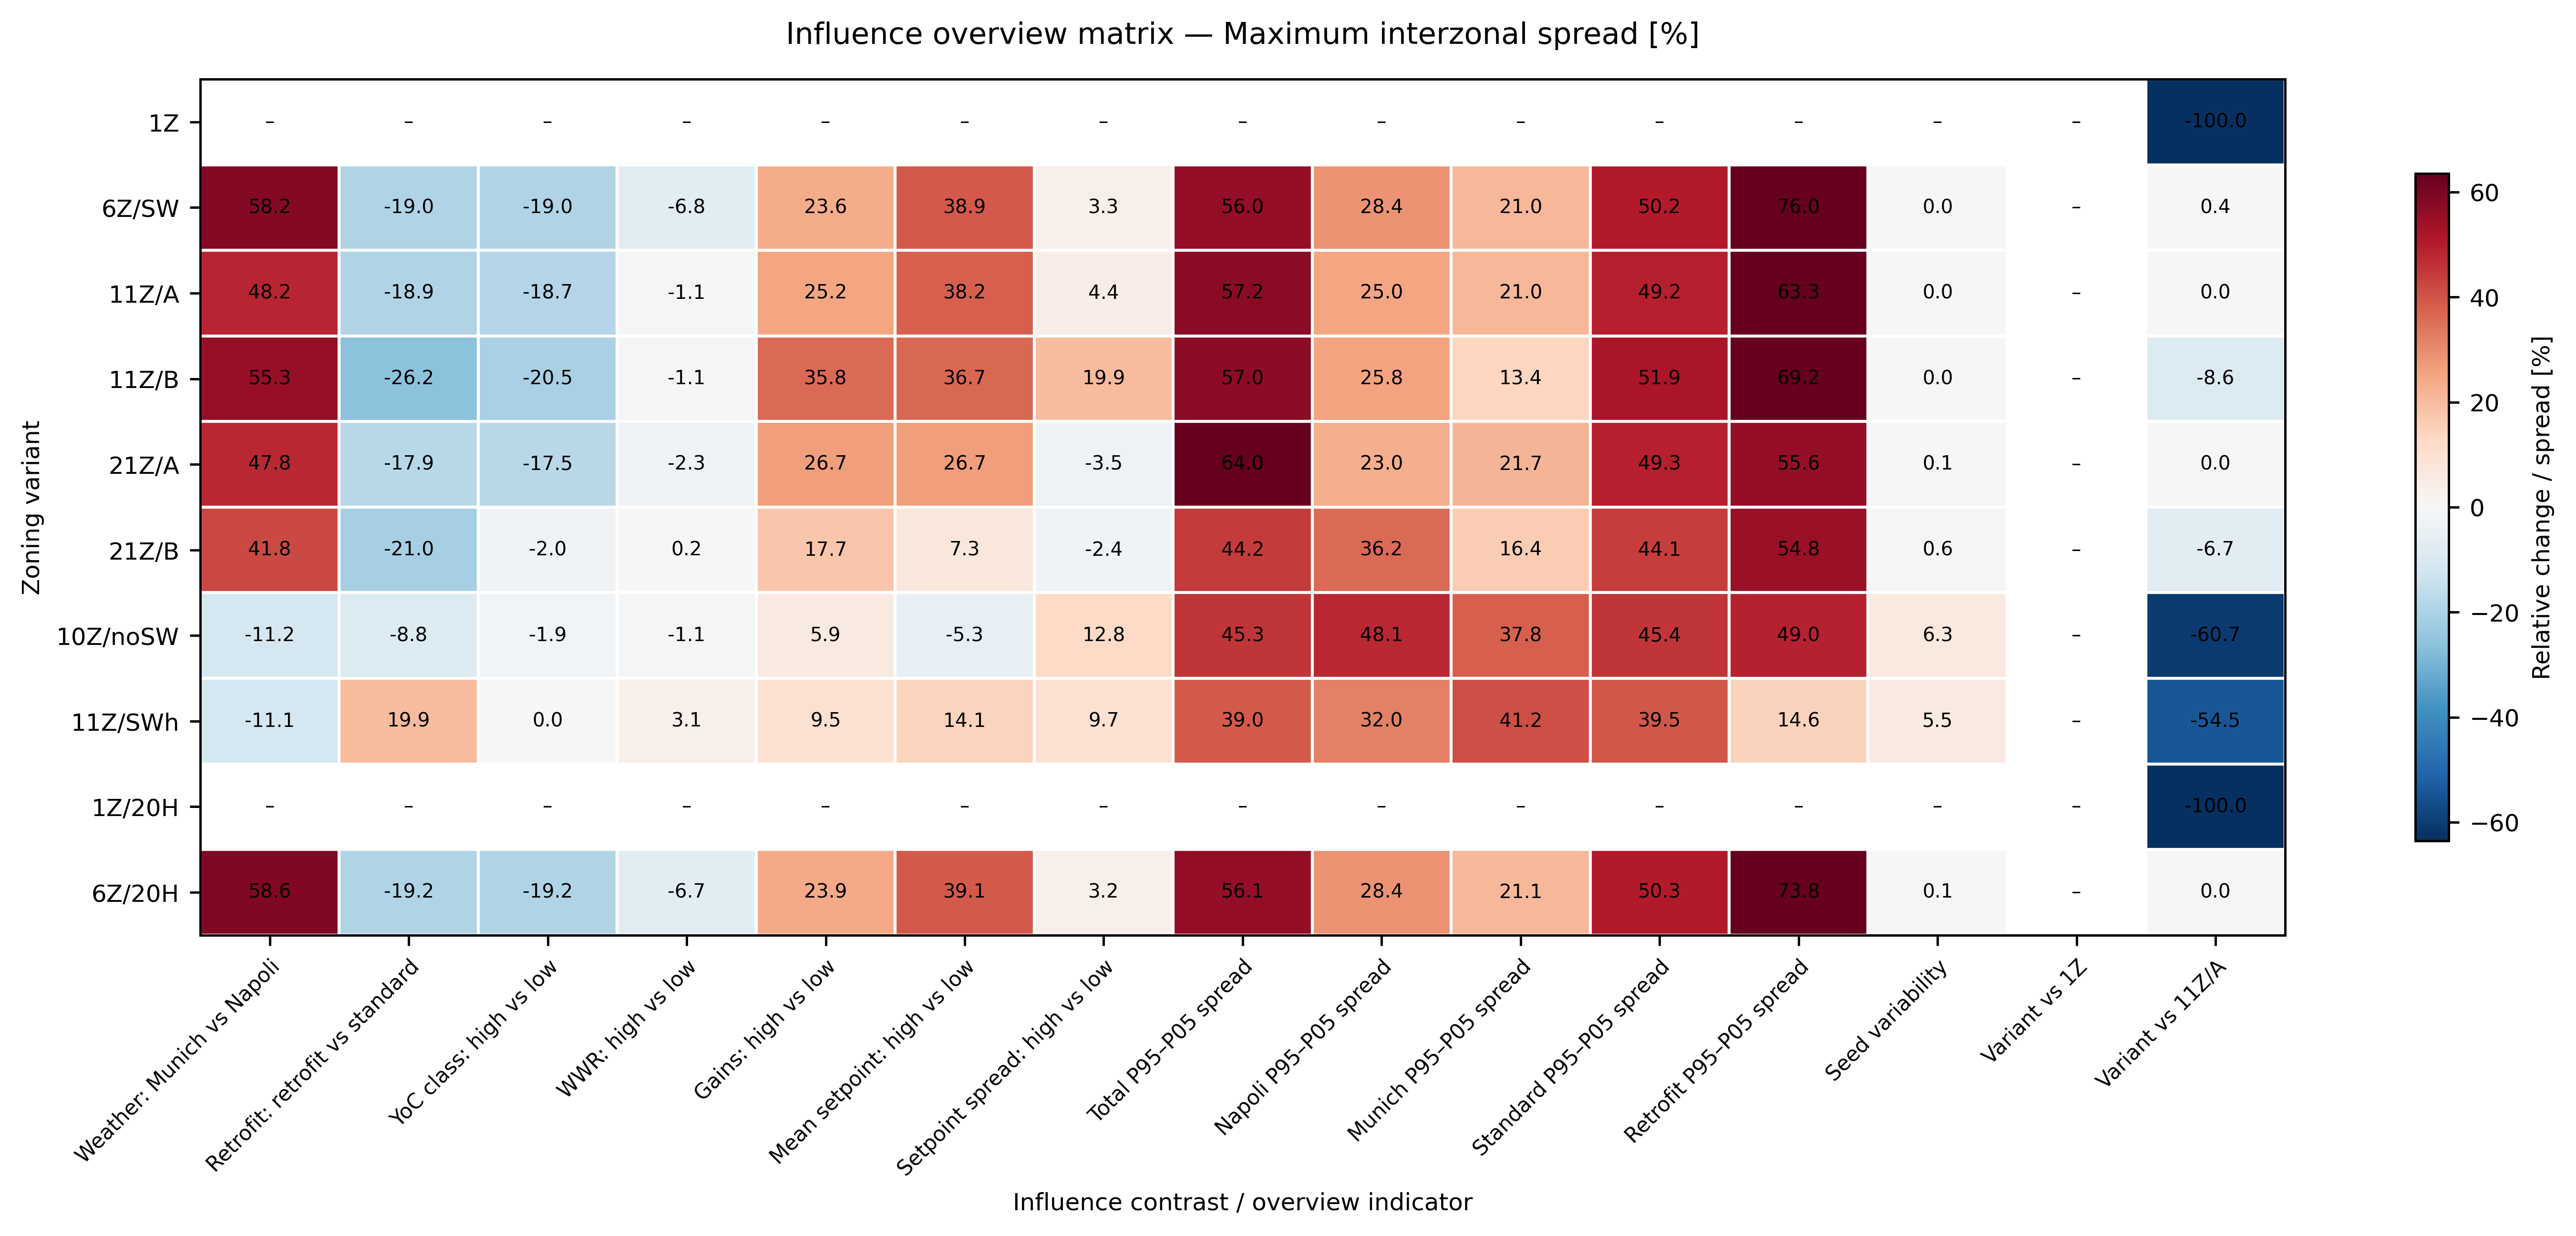

Data behind this chart, as committed beside it:
, Weather: Munich vs Napoli, Retrofit: retrofit vs standard, YoC class: high vs low, WWR: high vs low, Gains: high vs low, Mean setpoint: high vs low, Setpoint spread: high vs low, Total P95–P05 spread, Napoli P95–P05 spread, Munich P95–P05 spread, Standard P95–P05 spread, Retrofit P95–P05 spread, Seed variability, Variant vs 1Z, Variant vs 11Z/A
V1, , , , , , , , , , , , , , , -100
V2, 58.22, -19.04, -18.96, -6.768, 23.65, 38.89, 3.324, 55.98, 28.38, 21, 50.21, 75.95, 0.03831, , 0.3569
V3, 48.24, -18.87, -18.71, -1.11, 25.24, 38.22, 4.429, 57.15, 25.02, 20.99, 49.18, 63.3, 0.03568, , 0.0
V4, 55.25, -26.15, -20.48, -1.058, 35.85, 36.74, 19.89, 57.05, 25.77, 13.45, 51.87, 69.2, 0.04251, , -8.643
V5, 47.81, -17.87, -17.49, -2.341, 26.71, 26.7, -3.451, 64.02, 23.03, 21.71, 49.29, 55.63, 0.05857, , -0.03367
V6, 41.83, -21.02, -2.047, 0.2032, 17.68, 7.266, -2.448, 44.23, 36.16, 16.38, 44.1, 54.76, 0.6037, , -6.67
V7, -11.21, -8.786, -1.893, -1.076, 5.884, -5.302, 12.76, 45.3, 48.1, 37.83, 45.39, 49.01, 6.33, , -60.72
V8, -11.09, 19.9, 0.02391, 3.12, 9.46, 14.14, 9.679, 39.05, 32.03, 41.19, 39.49, 14.58, 5.512, , -54.52
V1_20HH, , , , , , , , , , , , , , , -100
V2_20HH, 58.59, -19.23, -19.17, -6.709, 23.86, 39.11, 3.227, 56.1, 28.42, 21.1, 50.34, 73.8, 0.07498, , -0.03692
